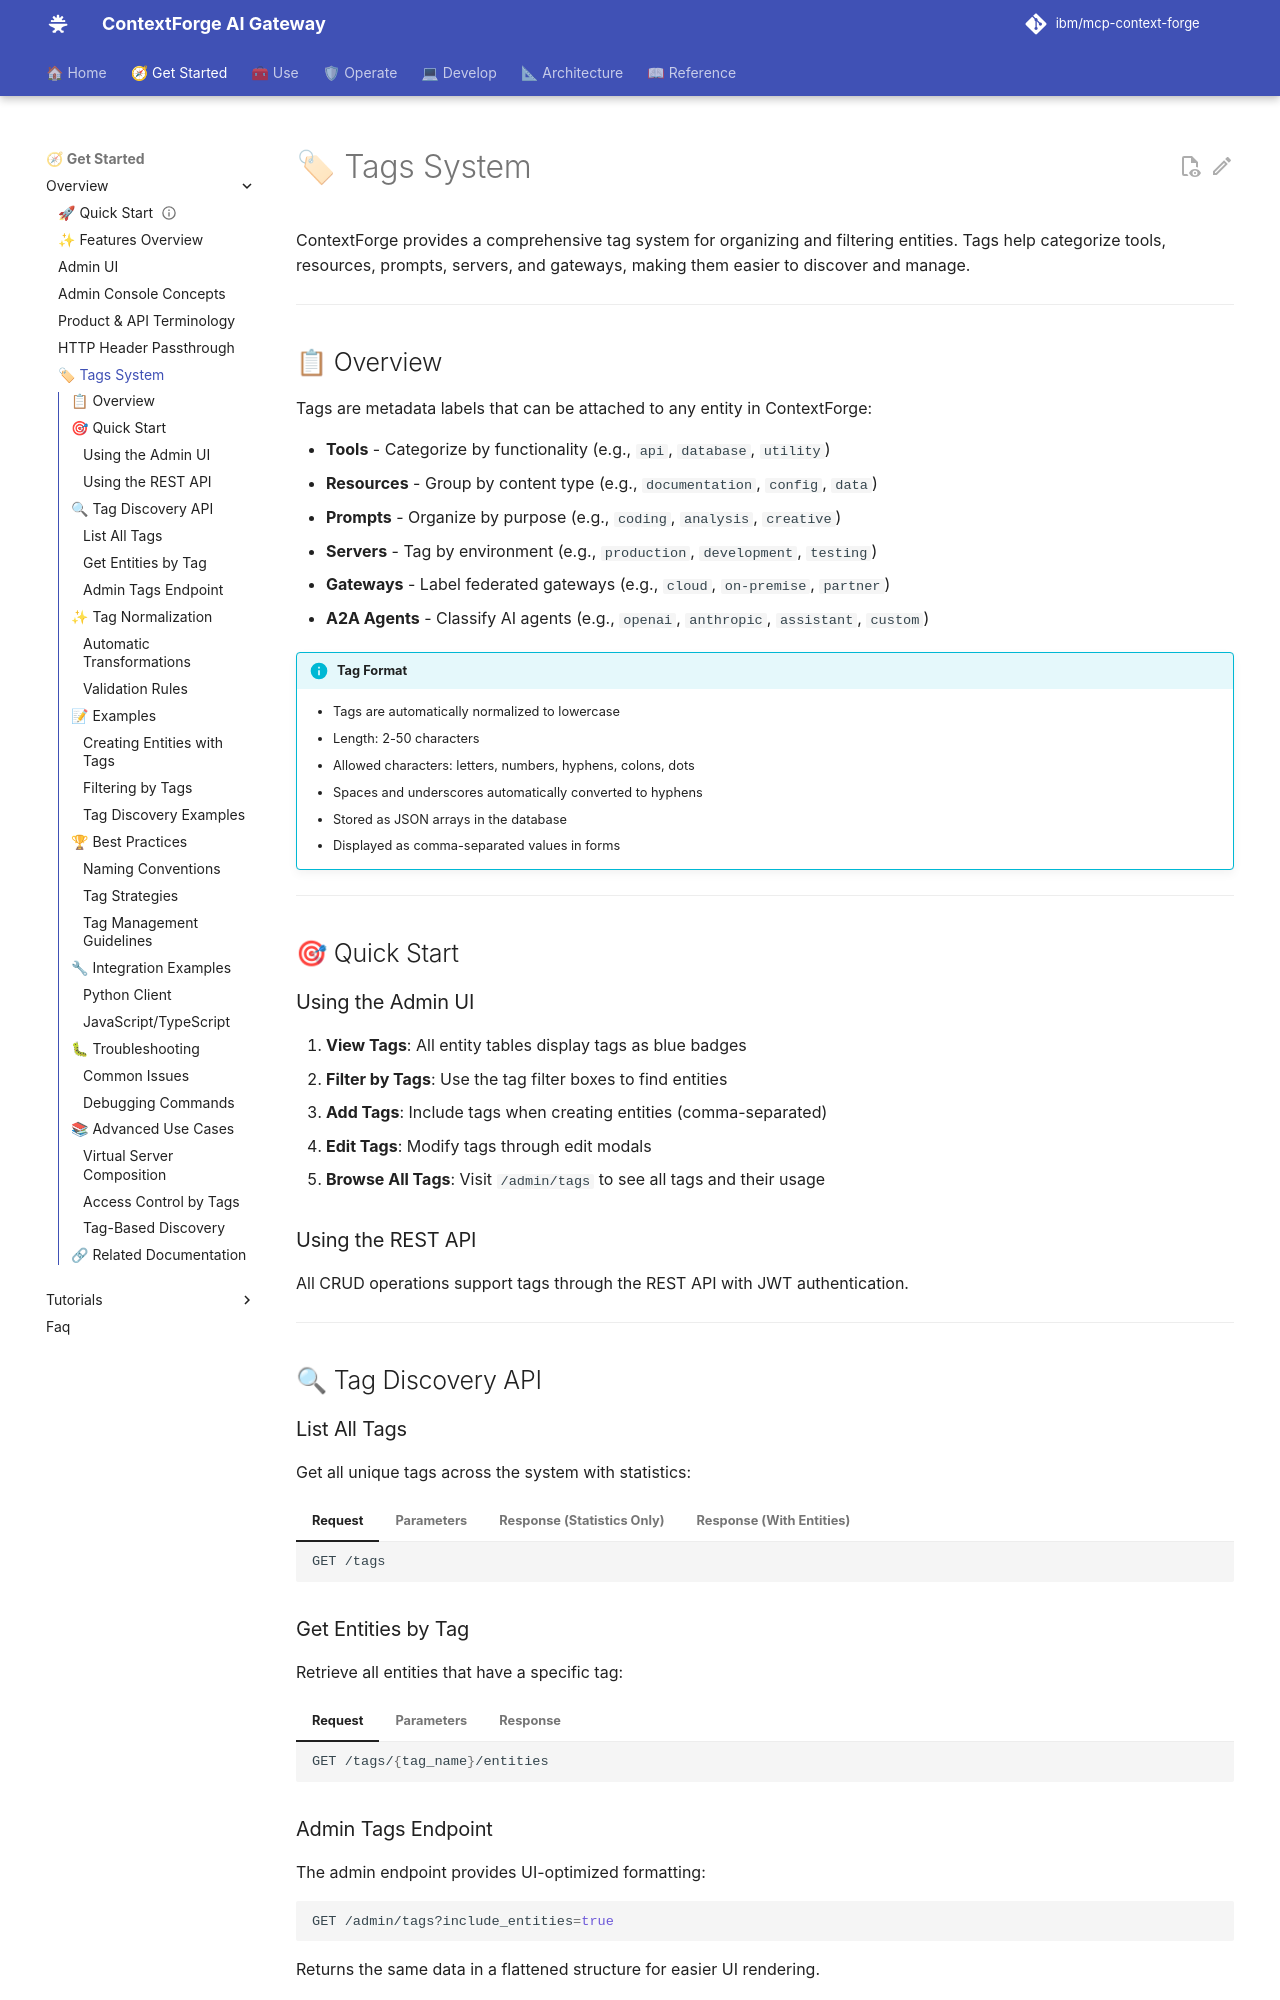

repository: IBM/mcp-context-forge · page: 1.1.x/overview/tags/index.html · generator: mkdocs

# 🏷 Tags System

ContextForge provides a comprehensive tag system for organizing and filtering entities. Tags help categorize tools, resources, prompts, servers, and gateways, making them easier to discover and manage.

---

## 📋 Overview

Tags are metadata labels that can be attached to any entity in ContextForge:

- **Tools** - Categorize by functionality (e.g., `api`, `database`, `utility`)
- **Resources** - Group by content type (e.g., `documentation`, `config`, `data`)
- **Prompts** - Organize by purpose (e.g., `coding`, `analysis`, `creative`)
- **Servers** - Tag by environment (e.g., `production`, `development`, `testing`)
- **Gateways** - Label federated gateways (e.g., `cloud`, `on-premise`, `partner`)
- **A2A Agents** - Classify AI agents (e.g., `openai`, `anthropic`, `assistant`, `custom`)

!!! info "Tag Format"

    - Tags are automatically normalized to lowercase
    - Length: 2-50 characters
    - Allowed characters: letters, numbers, hyphens, colons, dots
    - Spaces and underscores automatically converted to hyphens
    - Stored as JSON arrays in the database
    - Displayed as comma-separated values in forms

---

## 🎯 Quick Start

### Using the Admin UI

1. **View Tags**: All entity tables display tags as blue badges
2. **Filter by Tags**: Use the tag filter boxes to find entities
3. **Add Tags**: Include tags when creating entities (comma-separated)
4. **Edit Tags**: Modify tags through edit modals
5. **Browse All Tags**: Visit `/admin/tags` to see all tags and their usage

### Using the REST API

All CRUD operations support tags through the REST API with JWT authentication.

---

## 🔍 Tag Discovery API

### List All Tags

Get all unique tags across the system with statistics:

=== "Request"
    ```bash
    GET /tags
    ```

=== "Parameters"
    | Parameter | Type | Description | Default |
    |-----------|------|-------------|---------|
    | `entity_types` | string | Comma-separated: tools, resources, prompts, servers, gateways | All |
    | `include_entities` | boolean | Include entities that have each tag | false |

=== "Response (Statistics Only)"
    ```json
    [
      {
        "name": "api",
        "stats": {
          "tools": 5,
          "resources": 2,
          "prompts": 1,
          "servers": 3,
          "gateways": 0,
          "total": 11
        },
        "entities": []
      }
    ]
    ```

=== "Response (With Entities)"
    ```json
    [
      {
        "name": "api",
        "stats": {
          "tools": 2,
          "resources": 1,
          "prompts": 0,
          "servers": 1,
          "gateways": 0,
          "total": 4
        },
        "entities": [
          {
            "id": "tool-123",
            "name": "REST Client",
            "type": "tool",
            "description": "Make HTTP requests"
          },
          {
            "id": "resource://api-docs",
            "name": "API Documentation",
            "type": "resource",
            "description": null
          }
        ]
      }
    ]
    ```
